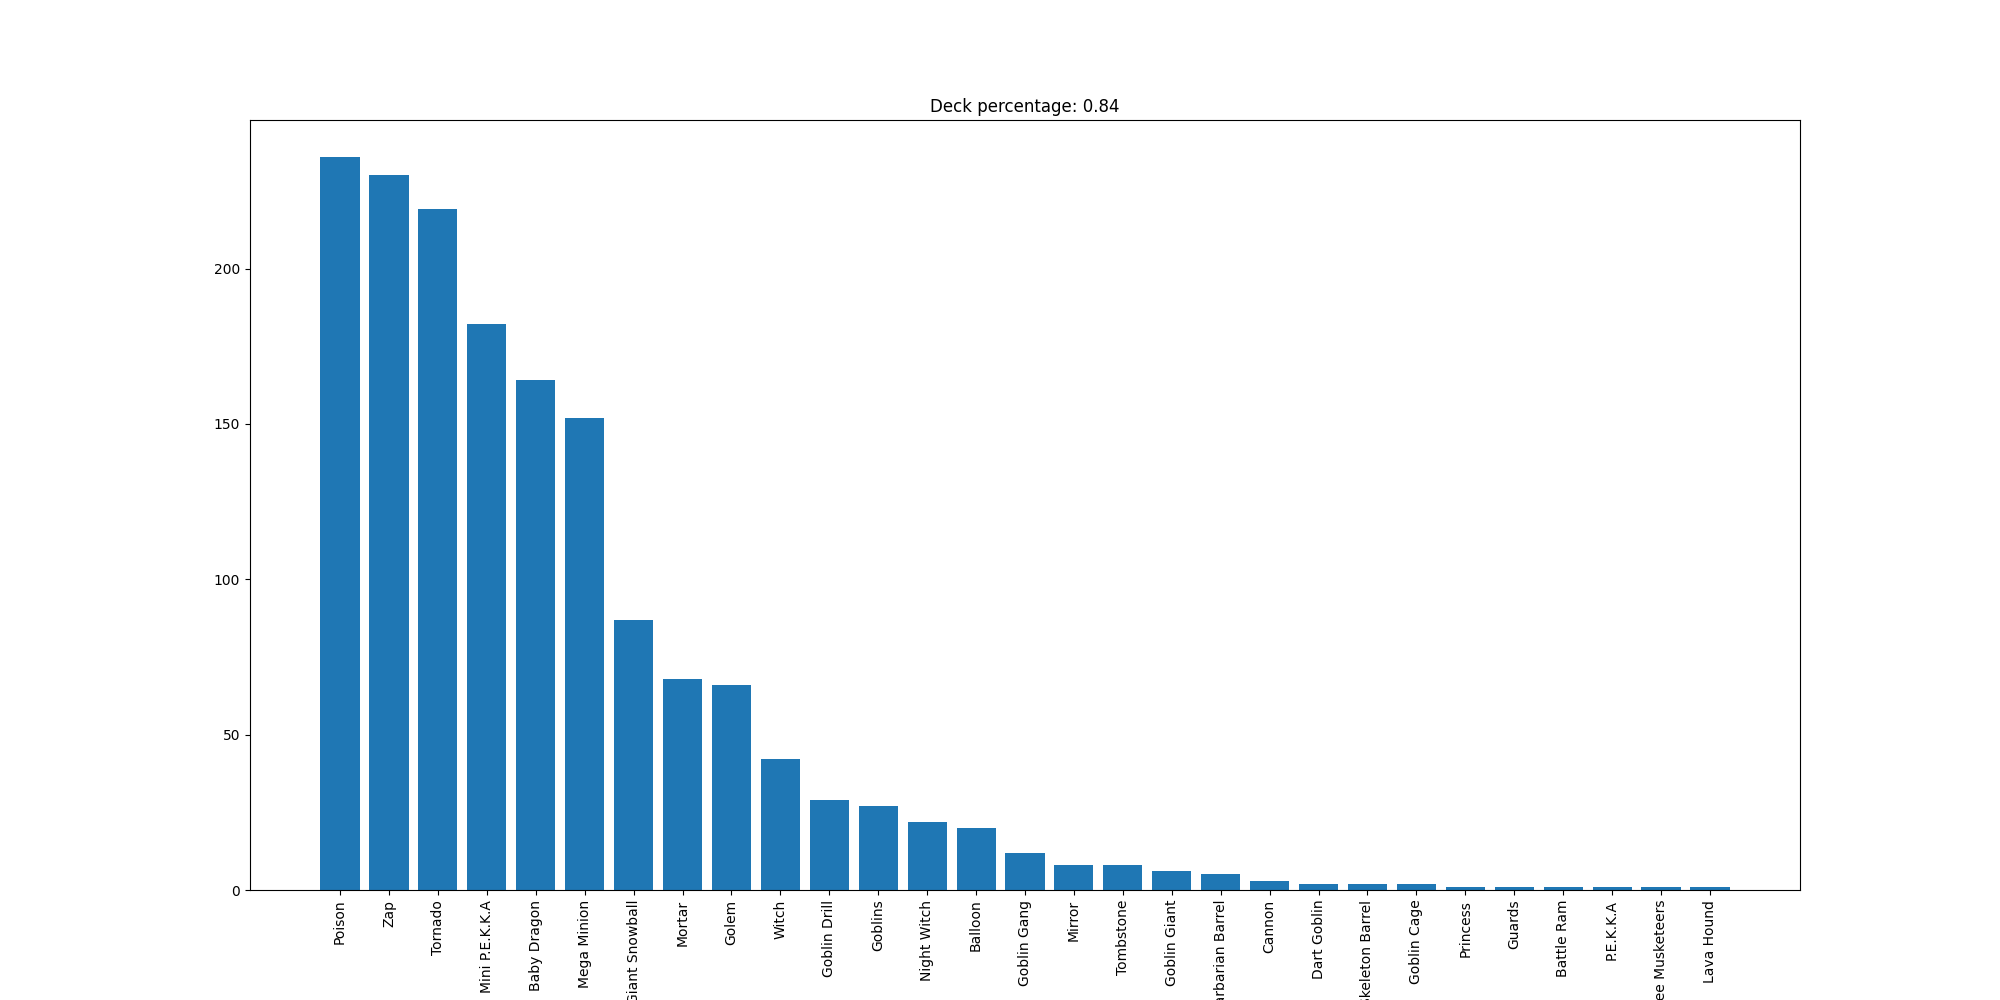

The file beside this chart, header and first rows:
Poison, 236
Zap, 230
Tornado, 219
Mini P.E.K.K.A, 182
Baby Dragon, 164
Mega Minion, 152
Giant Snowball, 87
Mortar, 68
Golem, 66
Witch, 42
Goblin Drill, 29
Goblins, 27
Night Witch, 22
Balloon, 20
Goblin Gang, 12
Mirror, 8
Tombstone, 8
Goblin Giant, 6
Barbarian Barrel, 5
Cannon, 3
Dart Goblin, 2
Skeleton Barrel, 2
Goblin Cage, 2
Princess, 1
Guards, 1
Battle Ram, 1
P.E.K.K.A, 1
Three Musketeers, 1
Lava Hound, 1
